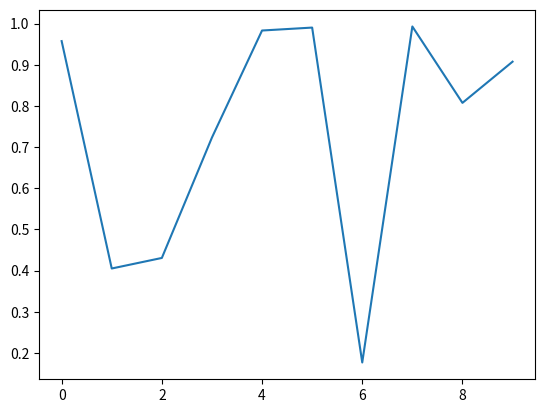

Reproduce this figure in Python.

import numpy as np 
import matplotlib.pyplot as plt 
import matplotlib.animation as animation 
fig = plt.figure() 
axes1 = fig.add_subplot(111) 
line, = axes1.plot(np.random.rand(10)) 
#因为update的参数是调用函数data_gen,
#所以第一个默认参数不能是framenum 
def update(data): 
  line.set_ydata(data) 
  return line, 
# 每次生成10个随机数据 
def data_gen(): 
  while True: 
    yield np.random.rand(10) 
ani = animation.FuncAnimation(fig, update, data_gen, interval=2*1000)
plt.show()